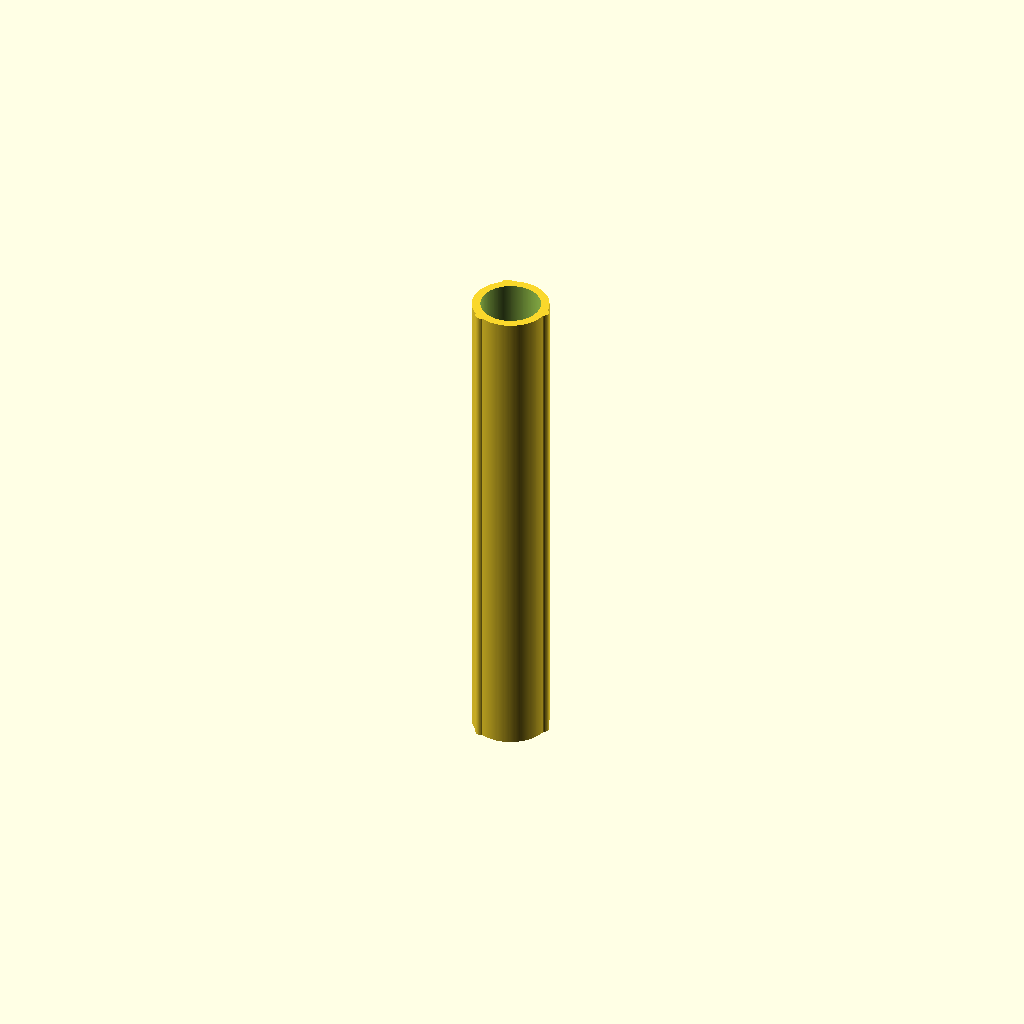
Cell 1: the model at its default parameters.
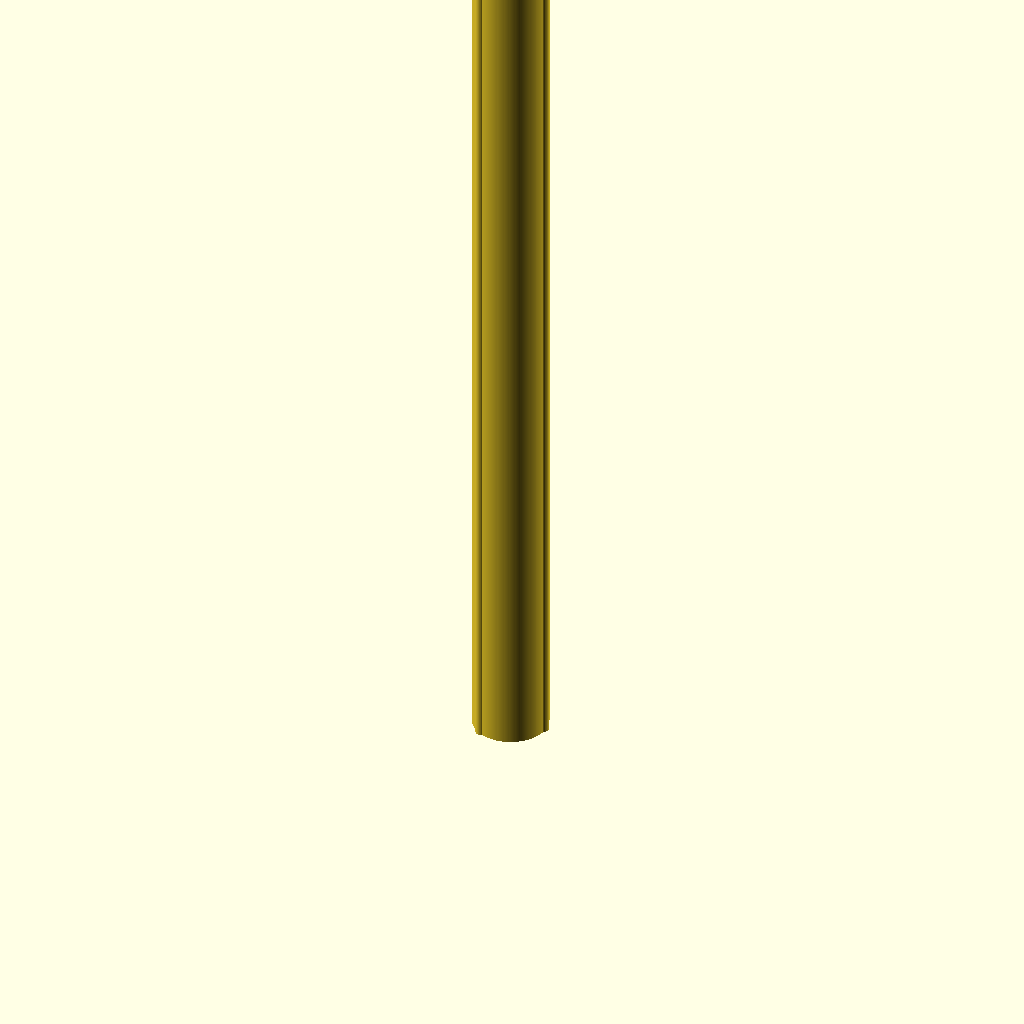
Cell 2 — tube_length set to 340, the other parameters unchanged.
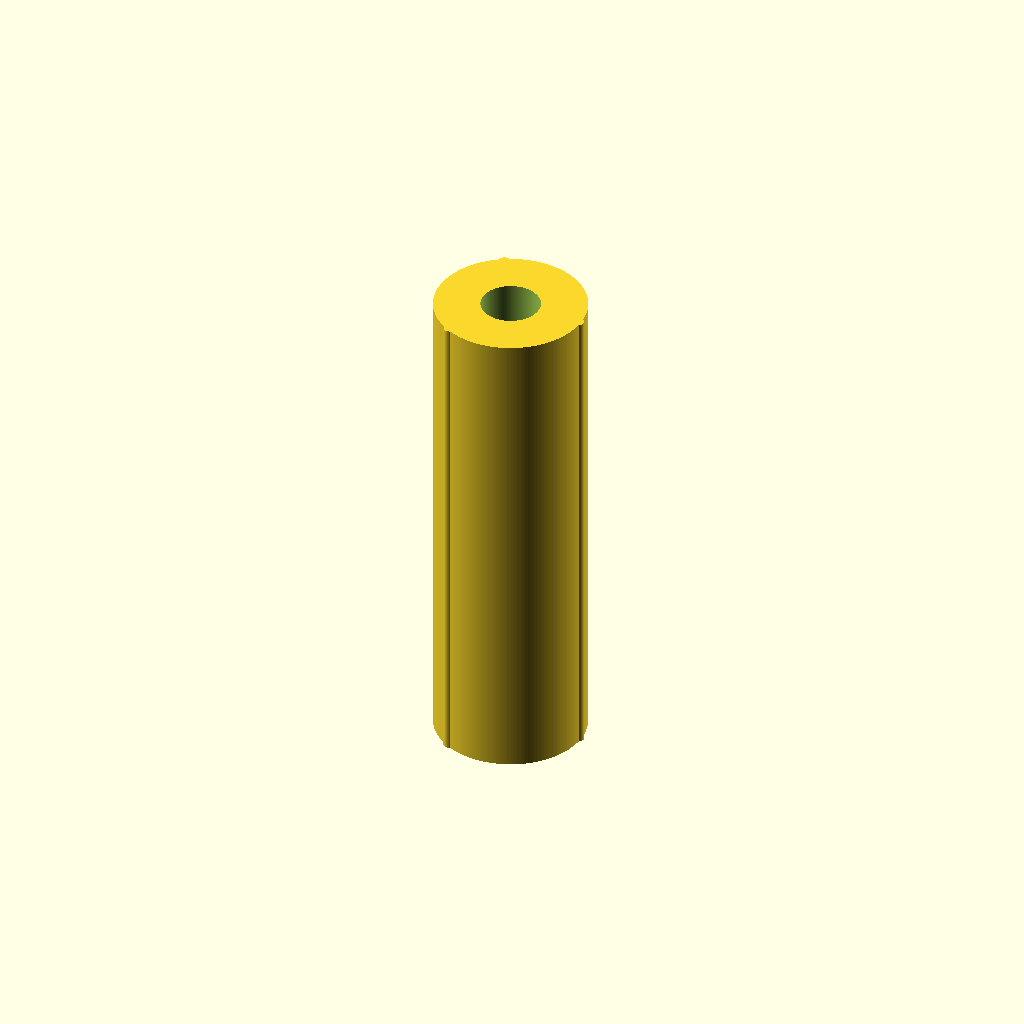
Cell 3 — tube_outer_dia set to 52, the other parameters unchanged.
All cells are drawn from one camera (rotation 55°, 0°, 25°, orthographic, colour scheme Cornfield), so only the parameter changes between them.
The OpenSCAD source (01_スライド式3音響管/acoustic_tube_ID20mm_170mm.scad):
// --- 3Dプリント用 17cm音響管 ---

// [管の基本寸法]
tube_length = 170.0;     
tube_outer_dia = 26.0;   

// [内径と3Dプリント用補正]
base_inner_dia = 20.0;   
hole_compensation = 0.3; 
actual_inner_dia = base_inner_dia + hole_compensation;

rib_count = 3;         // 最低限の揺れ防止を担保する3本（三脚の原理）
rib_dia = 4.0;         // リブの太さ（丸み）
rib_protrusion = 1.0;  // 表面からの出っ張り量

$fn = 200; 

module subtle_rib_tube() {
    difference() {
        union() {
            // 1. 外側の円柱
            cylinder(h = tube_length, d = tube_outer_dia);
            
            // 丸リブ（3本）
            for (i = [0 : rib_count - 1]) {
                rotate([0, 0, i * (360 / rib_count)])
                    // 管の中心側にリブを押し込み、1mmだけ頭を出す計算式
                    translate([(tube_outer_dia / 2) - (rib_dia / 2) + rib_protrusion, 0, 0])
                        cylinder(h = tube_length, d = rib_dia, $fn = 60);
            }
        }
        
        // 2. 内側のくり抜き（貫通して真っ直ぐな管）
        translate([0, 0, -1])
            cylinder(h = tube_length + 2, d = actual_inner_dia);
    }
}

// 煙突のように立ててプリント
subtle_rib_tube();
Parameter table extracted from the source (name, type, default, range or options):
tube_length: number, default 170
tube_outer_dia: number, default 26
base_inner_dia: number, default 20
hole_compensation: number, default 0.3
rib_count: number, default 3
rib_dia: number, default 4
rib_protrusion: number, default 1
